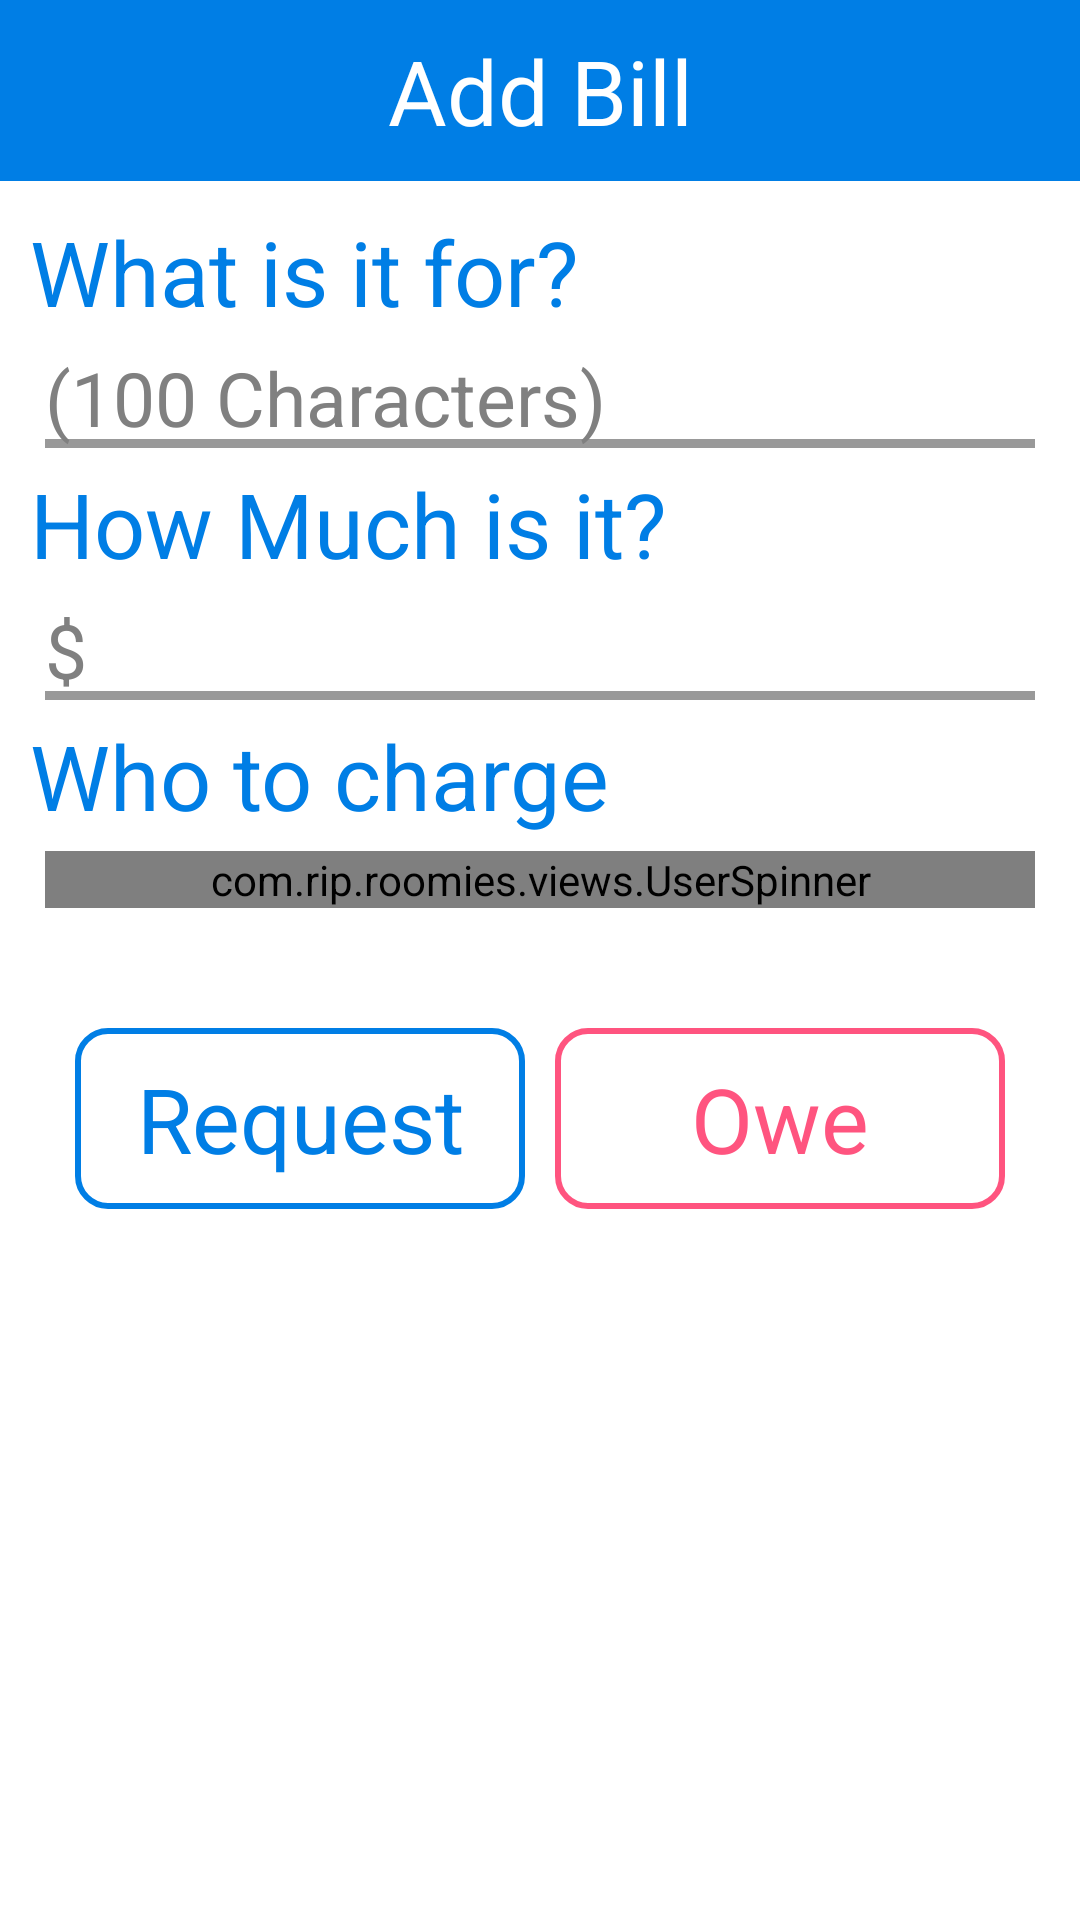

The Android layout XML behind this screen, and the referenced resources:
<!-- AndroidManifest.xml: application theme AppTheme -->
<!-- res/layout/activity_add_bill.xml -->
<?xml version="1.0" encoding="utf-8"?>
<FrameLayout
	xmlns:android="http://schemas.android.com/apk/res/android"
	xmlns:tools="http://schemas.android.com/tools"
	android:layout_width="match_parent"
	android:layout_height="match_parent"
	tools:context="com.rip.roomies.activities.bills.AddBill">

	<LinearLayout
		android:layout_width="match_parent"
		android:layout_height="match_parent"
		android:background="@color/colorAccent"
		android:orientation="vertical">

		<TextView
			android:layout_width="match_parent"
			android:layout_height="wrap_content"
			android:background="@color/colorPrimary"
			android:gravity="center"
			android:padding="10dp"
			android:text="@string/bill_addbill_title"
			android:textColor="@color/colorAccent"
			android:textSize="30dp" />

		<LinearLayout
			android:layout_width="match_parent"
			android:layout_height="match_parent"
			android:background="@color/colorAccent"
			android:orientation="vertical"
			android:padding="10dp">

			<TextView
				android:layout_width="wrap_content"
				android:layout_height="wrap_content"
				android:text="@string/addbill_name"
				android:textColor="@color/colorPrimary"
				android:textSize="30sp" />

			<EditText
				android:id="@+id/addBillDescription"
				android:layout_width="match_parent"
				android:layout_height="wrap_content"
				android:layout_margin="5dp"
				android:background="@drawable/edittextlight"
				android:hint="@string/addbill_des_length"
				android:inputType="textShortMessage|textMultiLine"
				android:maxLength="100"
				android:maxLines="3"
				android:textSize="25sp" />

			<TextView
				android:layout_width="wrap_content"
				android:layout_height="wrap_content"
				android:inputType="numberDecimal"
				android:text="@string/addbill_amount"
				android:textColor="@color/colorPrimary"
				android:textSize="30sp" />

			<EditText
				android:id="@+id/addBillAmount"
				android:layout_width="match_parent"
				android:layout_height="wrap_content"
				android:layout_margin="5dp"
				android:background="@drawable/edittextlight"
				android:hint="$"
				android:inputType="numberDecimal"
				android:textSize="25sp" />

			<TextView
				android:layout_width="wrap_content"
				android:layout_height="wrap_content"
				android:text="@string/addbill_who"
				android:textColor="@color/colorPrimary"
				android:textSize="30sp" />

			<LinearLayout
				android:layout_width="match_parent"
				android:layout_height="wrap_content"
				android:gravity="center"
				android:orientation="horizontal">


				
				<com.rip.roomies.views.UserSpinner
					android:id="@+id/group_users_spinner"
					android:layout_width="wrap_content"
					android:layout_height="wrap_content"
					android:layout_margin="5dp"
					android:layout_weight=".8">

				</com.rip.roomies.views.UserSpinner>

			</LinearLayout>

			<LinearLayout
				android:layout_width="match_parent"
				android:layout_height="wrap_content"
				android:layout_marginTop="30dp"
				android:gravity="center"
				android:orientation="horizontal">

				<Button
					android:id="@+id/addbill_request"
					android:layout_width="150dp"
					android:layout_height="wrap_content"
					android:layout_margin="5dp"
					android:background="@drawable/rec_border"
					android:padding="10dp"
					android:text="@string/addbill_request"
					android:textColor="@color/colorPrimary"
					android:textSize="30sp" />

				<Button
					android:id="@+id/addbill_pay"
					android:layout_width="150dp"
					android:layout_height="wrap_content"
					android:layout_margin="5dp"
					android:background="@drawable/rec_border_pink"
					android:padding="10dp"
					android:text="@string/addbill_owe"
					android:textColor="@color/pink"
					android:textSize="30sp" />

			</LinearLayout>

		</LinearLayout>
	</LinearLayout>
</FrameLayout>
<!-- resources referenced by this layout -->
<resources>
  <color name="colorAccent">#ffffff</color>
  <color name="colorPrimary">#007ee5</color>
  <color name="pink">#FF547F</color>
  <!-- drawable edittextlight (drawable) -->
  <?xml version="1.0" encoding="utf-8"?>
  <layer-list xmlns:android="http://schemas.android.com/apk/res/android">
      <item>
          <shape android:shape="rectangle">
              <solid android:color="@color/black_overlay" />
          </shape>
      </item>
  
      <item android:bottom="3dp" >
          <shape android:shape="rectangle">
              <solid android:color="@color/colorAccent" />
          </shape>
      </item>
  </layer-list>
  <!-- drawable rec_border (drawable) -->
  <shape xmlns:android="http://schemas.android.com/apk/res/android">
      <stroke android:width="2dp" android:color="@color/colorPrimary"  />
      <solid android:color="@android:color/transparent" />
      <corners android:radius="10dp" />
      <padding android:left="2dp" android:top="2dp" android:right="2dp" android:bottom="2dp" /></shape>
  <!-- drawable rec_border_pink (drawable) -->
  <shape xmlns:android="http://schemas.android.com/apk/res/android">
      <stroke android:width="2dp" android:color="@color/pink"  />
      <solid android:color="@android:color/transparent" />
      <corners android:radius="10dp" />
      <padding android:left="2dp" android:top="2dp" android:right="2dp" android:bottom="2dp" /></shape>
  <string name="addbill_amount">How Much is it?</string>
  <string name="addbill_des_length">(100 Characters)</string>
  <string name="addbill_name">What is it for?</string>
  <string name="addbill_owe">Owe</string>
  <string name="addbill_request">Request</string>
  <string name="addbill_who">Who to charge</string>
  <string name="bill_addbill_title">Add Bill</string>
  <style name="AppTheme" parent="@android:style/Theme.NoTitleBar.Fullscreen">
          
          <item name="colorPrimary">@color/colorPrimary</item>
          <item name="colorPrimaryDark">@color/colorPrimaryDark</item>
          <item name="colorAccent">@color/colorAccent</item>
      </style>
  <color name="black_overlay">#66000000</color>
  <color name="colorPrimaryDark">#5c88ac</color>
</resources>
